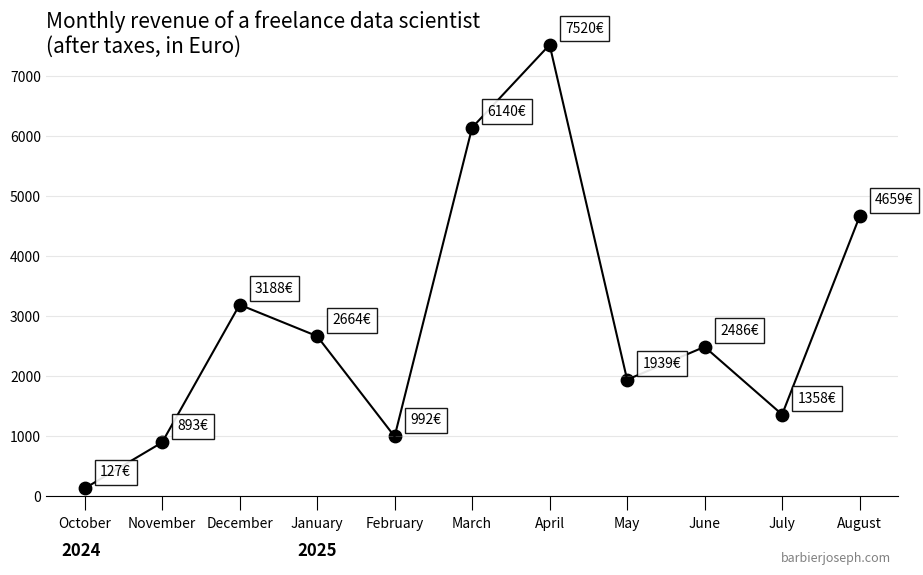

Python code for this plot: (Note: this script raises an exception after producing the figure.)
import matplotlib.pyplot as plt

months: list = [
    "October",
    "November",
    "December",
    "January",
    "February",
    "March",
    "April",
    "May",
    "June",
    "July",
    "August",
]

values: list = [
    127,
    893,
    3188,
    2664,
    992,
    6140,
    7520,
    1939,
    2486,
    1358,
    4659,
]

fig, ax = plt.subplots(figsize=(11, 6))

ax.set_ylim(0, 7700)
ax.spines[["top", "left", "right"]].set_visible(False)
ax.tick_params(axis="x", pad=5, size=10)
ax.tick_params(axis="y", size=0)
ax.grid(axis="y", zorder=-2, alpha=0.3)
# ax.set_xticks()

ax.plot(months, values, color="black")
ax.scatter(months, values, s=80, color="black")

for i, value in enumerate(values):
    ax.text(
        x=i + 0.2,
        y=value + 200,
        s=f"{int(value)}€",
        bbox=dict(facecolor="white", alpha=0.9),
        zorder=100,
    )

ax.text(
    x=-0.5,
    y=8100,
    s="Monthly revenue of a freelance data scientist\n(after taxes, in Euro)",
    size=15,
    va="top",
)
ax.text(x=-0.3, y=-1000, s="2024", weight="bold", size=12)
ax.text(x=2.75, y=-1000, s="2025", weight="bold", size=12)
ax.text(
    x=10.4,
    y=-1100,
    s="barbierjoseph.com",
    style="italic",
    size=9,
    color="grey",
    ha="right",
)

fig.savefig("src/other/money-freelance/output.png", dpi=300, bbox_inches="tight")
